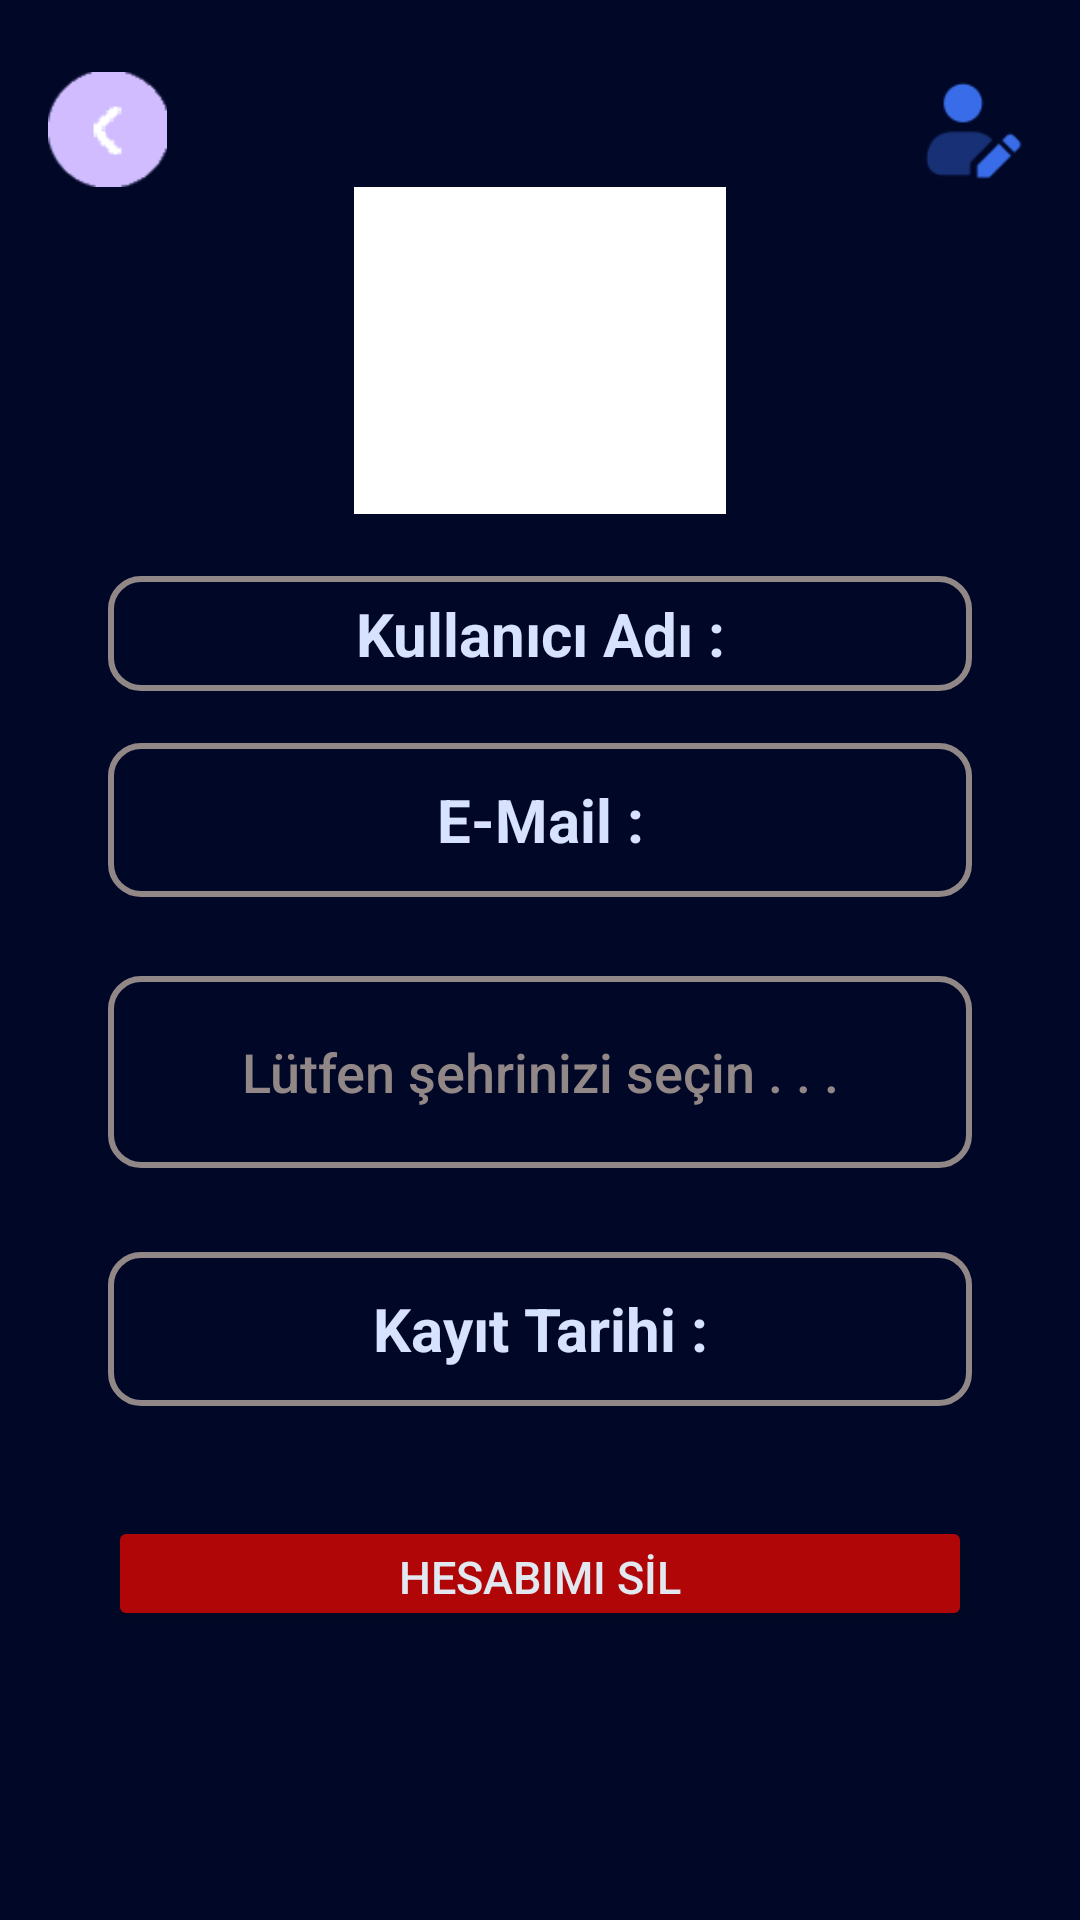

Layout XML and referenced resources for this Android screen:
<!-- AndroidManifest.xml: application theme Theme.SpotTicket -->
<!-- res/layout/fragment_profile.xml -->
<androidx.constraintlayout.widget.ConstraintLayout
    xmlns:android="http://schemas.android.com/apk/res/android"
    xmlns:app="http://schemas.android.com/apk/res-auto"
    xmlns:tools="http://schemas.android.com/tools"
    android:layout_width="match_parent"
    android:layout_height="match_parent"
    android:background="@color/sign_up_background"
    tools:context=".view.fragments.ProfileFragment">

    <ImageView
        android:id="@+id/profileBackButton"
        android:layout_width="0dp"
        android:layout_height="0dp"

        app:layout_constraintWidth_percent="0.11025"
        app:layout_constraintHeight_percent="0.06"

        app:layout_constraintVertical_bias="0.04"
        app:layout_constraintHorizontal_bias="0.05"

        android:background="@drawable/back"
        android:button="@null"

        app:layout_constraintEnd_toEndOf="parent"
        app:layout_constraintStart_toStartOf="parent"

        app:layout_constraintBottom_toBottomOf="parent"
        app:layout_constraintTop_toTopOf="parent"/>

    <ImageView
        android:id="@+id/editButton"

        android:layout_width="0dp"
        android:layout_height="0dp"
        app:layout_constraintWidth_percent="0.11025"
        app:layout_constraintHeight_percent="0.06"

        app:layout_constraintHorizontal_bias="0.95"

        android:src="@drawable/edit_icon"

        app:layout_constraintEnd_toEndOf="parent"
        app:layout_constraintStart_toStartOf="parent"

        app:layout_constraintBottom_toBottomOf="@id/profileBackButton"
        app:layout_constraintTop_toTopOf="@id/profileBackButton">

    </ImageView>


    <com.google.android.material.imageview.ShapeableImageView
        android:id="@+id/profileImage"
        android:layout_width="0dp"
        android:layout_height="0dp"
        android:scaleType="centerCrop"
        android:src="@drawable/sample_profile_image"
        android:background="@color/white"
        app:layout_constraintTop_toBottomOf="@id/profileBackButton"
        app:layout_constraintBottom_toTopOf="@id/deleteMyAccountButton"
        app:layout_constraintStart_toStartOf="parent"
        app:layout_constraintEnd_toEndOf="parent"
        app:layout_constraintHeight_percent="0.17"
        app:layout_constraintWidth_percent="0.344"
        app:layout_constraintVertical_bias="0"
        app:shapeAppearanceOverlay="@style/CircleImage" />

    <TextView
        android:id="@+id/usernameText"

        android:layout_width="0dp"
        android:layout_height="0dp"
        app:layout_constraintHeight_percent="0.06"
        app:layout_constraintWidth_percent="0.8"

        android:gravity="center"

        android:background="@drawable/rounded_corners"

        app:layout_constraintVertical_bias="0.07"

        android:text="@string/username_text"
        android:textSize="20sp"
        android:textStyle="bold"
        android:textAlignment="center"
        android:textColor="@color/settings_edit_color"

        app:layout_constraintEnd_toEndOf="parent"
        app:layout_constraintStart_toStartOf="parent"

        app:layout_constraintBottom_toTopOf="@id/deleteMyAccountButton"
        app:layout_constraintTop_toBottomOf="@id/profileImage"  />

    <TextView
        android:id="@+id/emailText"

        android:layout_width="0dp"
        android:layout_height="0dp"
        app:layout_constraintHeight_percent="0.08"

        android:gravity="center"

        android:background="@drawable/rounded_corners"

        app:layout_constraintVertical_bias="0.27"

        android:text="@string/email_text"
        android:textSize="20sp"
        android:textStyle="bold"
        android:textAlignment="center"
        android:textColor="@color/settings_edit_color"

        app:layout_constraintEnd_toEndOf="@id/usernameText"
        app:layout_constraintStart_toStartOf="@id/usernameText"

        app:layout_constraintBottom_toTopOf="@id/deleteMyAccountButton"
        app:layout_constraintTop_toBottomOf="@id/profileImage" />

    <Button
        android:id="@+id/cityButton"

        android:layout_width="0dp"
        android:layout_height="0dp"

        android:textSize="18sp"

        app:layout_constraintHeight_percent="0.1"

        android:hint="@string/please_select_your_city_text"

        app:layout_constraintVertical_bias="0.57"

        android:padding="10dp"
        android:background="@drawable/rounded_corners"

        android:textColor="@color/white"
        android:textColorHint="@color/hint"

        app:layout_constraintEnd_toEndOf="@id/usernameText"
        app:layout_constraintStart_toStartOf="@id/usernameText"

        app:layout_constraintBottom_toTopOf="@id/deleteMyAccountButton"
        app:layout_constraintTop_toBottomOf="@id/profileImage" />

    <TextView
        android:id="@+id/creationDateText"

        android:layout_width="0dp"
        android:layout_height="0dp"
        app:layout_constraintHeight_percent="0.08"
        android:gravity="center"

        android:background="@drawable/rounded_corners"

        app:layout_constraintVertical_bias="0.87"

        android:text="@string/creation_date_text"
        android:textSize="20sp"
        android:textStyle="bold"
        android:textAlignment="center"
        android:textColor="@color/settings_edit_color"

        app:layout_constraintEnd_toEndOf="@id/usernameText"
        app:layout_constraintStart_toStartOf="@id/usernameText"

        app:layout_constraintBottom_toTopOf="@id/deleteMyAccountButton"
        app:layout_constraintTop_toBottomOf="@id/profileImage">

    </TextView>

    <Button
        android:id="@+id/saveButton"

        android:layout_width="0dp"
        android:layout_height="0dp"

        app:layout_constraintHeight_percent="0.06"

        app:layout_constraintVertical_bias="0.84"

        android:visibility="gone"

        android:text="@string/save"
        android:textSize="15sp"

        app:layout_constraintEnd_toEndOf="@id/creationDateText"
        app:layout_constraintStart_toStartOf="@id/creationDateText"

        app:layout_constraintBottom_toBottomOf="parent"
        app:layout_constraintTop_toTopOf="parent"
        />

    <Button
        android:id="@+id/deleteMyAccountButton"

        android:layout_width="0dp"
        android:layout_height="0dp"

        app:layout_constraintHeight_percent="0.06"

        app:layout_constraintVertical_bias="0.84"

        app:layout_constraintEnd_toEndOf="@id/creationDateText"
        app:layout_constraintStart_toStartOf="@id/creationDateText"

        android:text="@string/delete_my_account"
        android:textColor="@color/natural_gray"
        android:textSize="15sp"

        android:backgroundTint="#F2BA0707"

        app:layout_constraintBottom_toBottomOf="parent"
        app:layout_constraintTop_toTopOf="parent">

    </Button>

</androidx.constraintlayout.widget.ConstraintLayout>
<!-- resources referenced by this layout -->
<resources>
  <color name="hint">#928787</color>
  <color name="natural_gray">#E2E8F0</color>
  <color name="settings_edit_color">#D7E2FF</color>
  <color name="sign_up_background">#010827</color>
  <color name="white">#FFFFFFFF</color>
  <!-- drawable back: png bitmap (drawable, 1915 bytes) -->
  <!-- drawable edit_icon: png bitmap (drawable, 1713 bytes) -->
  <!-- drawable rounded_corners (drawable) -->
  <?xml version="1.0" encoding="utf-8"?>
  <shape xmlns:android="http://schemas.android.com/apk/res/android"
      android:shape="rectangle">
  
      <corners android:radius="10dp"/>
  
      <solid android:color="@android:color/transparent" />
      <stroke android:width="2dp" android:color="@color/hint"/>
  </shape>
  <string name="creation_date_text">Kayıt Tarihi : </string>
  <string name="delete_my_account">HESABIMI SİL</string>
  <string name="email_text">E-Mail :</string>
  <string name="please_select_your_city_text">Lütfen şehrinizi seçin . . .</string>
  <string name="save">Kaydet</string>
  <string name="username_text">Kullanıcı Adı : </string>
  <style name="Theme.SpotTicket" parent="Base.Theme.SpotTicket" />
  <style name="Base.Theme.SpotTicket" parent="Theme.Material3.DayNight.NoActionBar">
          
          
      </style>
</resources>
